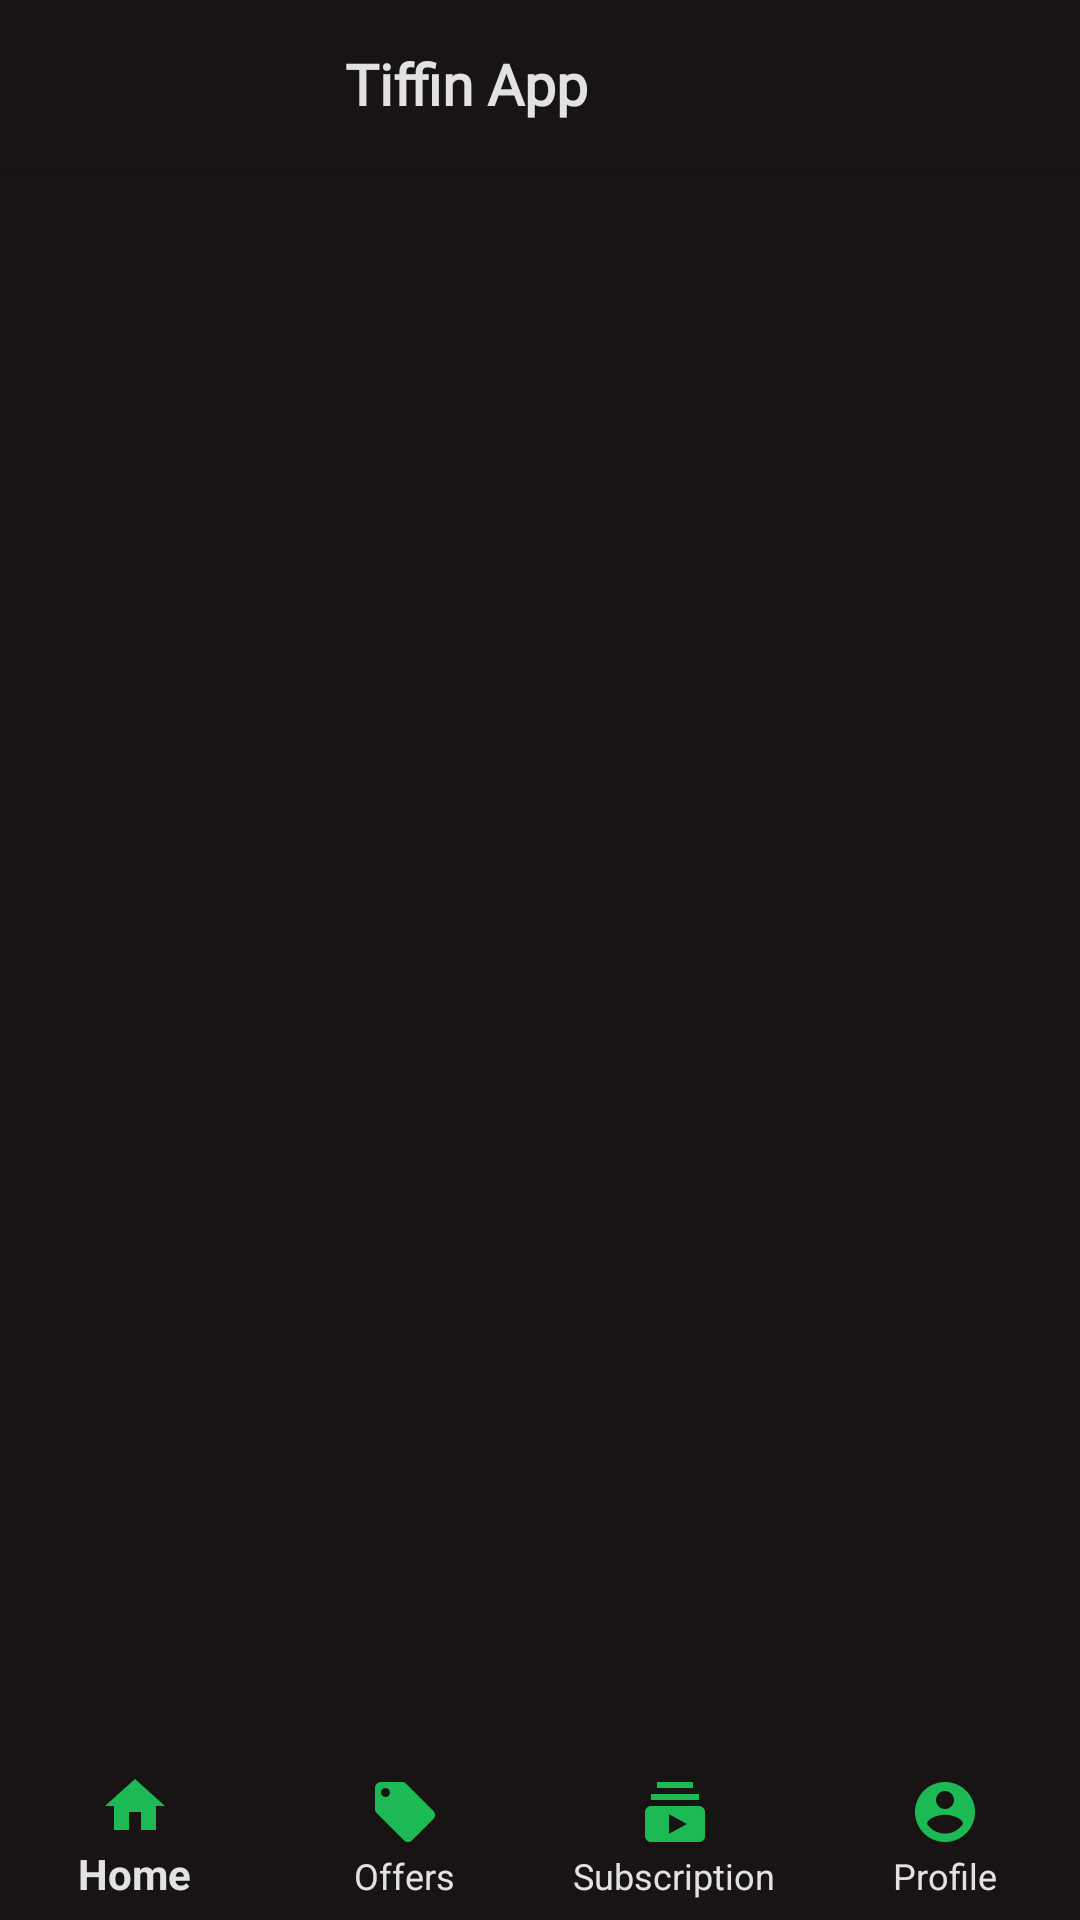

Here is an Android app screen rendered from its layout file. Give the layout XML and the strings, colors and styles it references.
<!-- AndroidManifest.xml: application theme AppTheme -->
<!-- res/layout/activity_main.xml -->
<?xml version="1.0" encoding="utf-8"?>
<RelativeLayout xmlns:android="http://schemas.android.com/apk/res/android"
    xmlns:app="http://schemas.android.com/apk/res-auto"
    xmlns:tools="http://schemas.android.com/tools"
    android:layout_width="match_parent"
    android:layout_height="match_parent"
    android:background="@color/black_spotify"
    tools:context=".MainActivity">

    <include
        android:id="@+id/toolbar"
        layout="@layout/toolbar_with_search" />

    <FrameLayout
        android:id="@+id/fragment_container"
        android:layout_width="match_parent"
        android:layout_height="match_parent"
        android:layout_marginBottom="60dp"
        android:layout_below="@id/toolbar" />

    <include layout="@layout/bottom_navigation_view" />

</RelativeLayout>
<!-- res/layout/toolbar_with_search.xml (included above) -->
<?xml version="1.0" encoding="utf-8"?>
<androidx.appcompat.widget.Toolbar xmlns:android="http://schemas.android.com/apk/res/android"
    xmlns:app="http://schemas.android.com/apk/res-auto"
    android:layout_width="match_parent"
    android:layout_height="wrap_content"
    android:id="@+id/toolbarSearch"
    android:background="@color/black_spotify"
    android:titleTextColor="@color/white_spotify"
    android:titleMarginStart="25dp"
    android:elevation="2dp">

    <LinearLayout
        android:layout_width="match_parent"
        android:layout_height="wrap_content"
        android:orientation="vertical"
        android:layout_gravity="center_horizontal">
        <TextView
            android:id="@+id/applicationLogo"
            android:layout_width="match_parent"
            android:textAlignment="center"
            android:layout_marginRight="65dp"
            android:text="Tiffin App"
            android:textSize="19dp"
            android:textColor="@color/white_spotify"
            android:textStyle="bold"
            android:fontFamily="@font/google_sans_medium"
            android:layout_height="wrap_content"
            android:scaleType="fitCenter"
            android:gravity="center_horizontal" />
    </LinearLayout>

    <ImageView
        android:id="@+id/showlogoutButton"
        android:layout_width="25dp"
        android:layout_height="25dp"
        android:layout_gravity="end"
        android:background="@null"
        android:src="@drawable/ic_logout"
        android:layout_marginRight="10dp"
        app:tint="@color/white_spotify" />

    <ImageView
        android:id="@+id/showlocationButton"
        android:layout_width="25dp"
        android:layout_height="25dp"
        android:layout_gravity="end"
        android:background="@null"
        android:src="@drawable/ic_location_on_24"
        android:layout_marginRight="10dp"
        app:tint="@color/white_spotify" />


</androidx.appcompat.widget.Toolbar>
<!-- res/layout/bottom_navigation_view.xml (included above) -->
<?xml version="1.0" encoding="utf-8"?>
<com.google.android.material.bottomnavigation.BottomNavigationView
    xmlns:android="http://schemas.android.com/apk/res/android"
    xmlns:app="http://schemas.android.com/apk/res-auto"
    android:id="@+id/bottomNavigationView"
    android:layout_width="0dp"
    android:layout_height="wrap_content"
    android:layout_marginStart="0dp"
    android:layout_marginEnd="0dp"
    app:itemTextColor="@color/white_spotify"
    app:itemIconTint="@color/green_spotify"
    android:background="@color/black_spotify"
    android:layout_alignParentLeft="true"
    android:layout_alignParentRight="true"
    android:layout_alignParentBottom="true"
    app:menu="@menu/bottom_nav_menu"
    android:backgroundTint="@color/black_spotify"
    app:labelVisibilityMode="labeled">

</com.google.android.material.bottomnavigation.BottomNavigationView>
<!-- resources referenced by this layout -->
<resources>
  <color name="black_spotify">#191414</color>
  <color name="green_spotify">#1db954</color>
  <color name="white_spotify">#e2e2e2</color>
  <style name="AppTheme" parent="Theme.AppCompat.Light.NoActionBar">
          
          <item name="colorPrimary">@color/colorPrimary</item>
          <item name="colorPrimaryDark">@color/colorPrimaryDark</item>
          <item name="colorAccent">@color/colorAccent</item>
      </style>
  
      //calender
  <color name="colorPrimary">@color/green_spotify</color>
  <color name="colorPrimaryDark">@color/black_spotify</color>
  <color name="colorAccent">#FF4081</color>
</resources>
